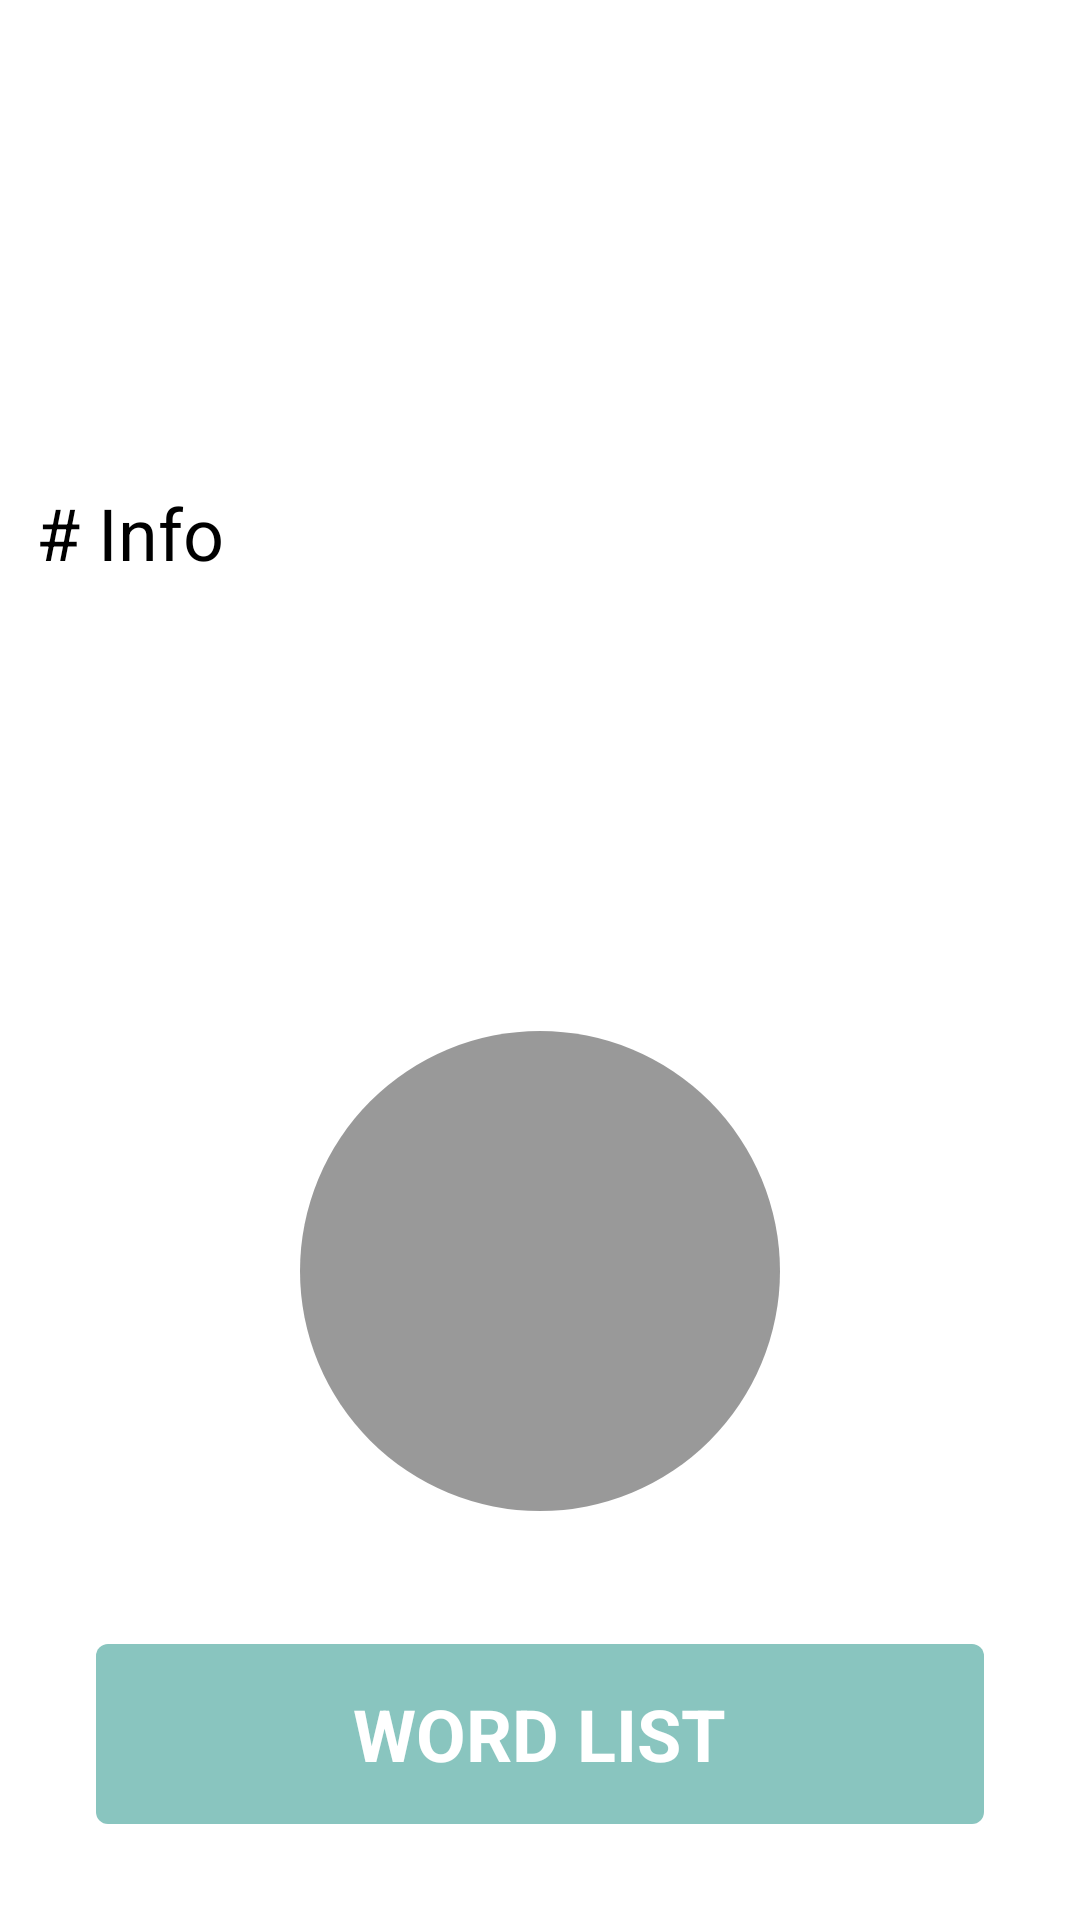

The Android layout XML behind this screen, and the referenced resources:
<!-- AndroidManifest.xml: application theme Theme.MyNewWords -->
<!-- res/layout/fragment_dictionary_item.xml -->
<?xml version="1.0" encoding="utf-8"?>
<LinearLayout xmlns:android="http://schemas.android.com/apk/res/android"
    xmlns:app="http://schemas.android.com/apk/res-auto"
    xmlns:tools="http://schemas.android.com/tools"
    style="@style/BackroundLayout"
    android:layout_width="match_parent"
    android:layout_height="match_parent"
    android:orientation="vertical">

    <LinearLayout
        android:id="@+id/actionbar"
        android:layout_width="match_parent"
        android:layout_height="?actionBarSize"
        android:gravity="left|center"
        android:orientation="horizontal"
        tools:ignore="RtlHardcoded">

        <ImageButton
            android:id="@+id/button_back"
            style="@style/MyButtonStyle"
            android:layout_width="35dp"
            android:layout_height="35dp"
            android:layout_margin="8dp"
            android:clickable="true"
            android:fitsSystemWindows="true"
            android:focusable="true"
            android:src="@drawable/ic_back"
            app:layout_collapseMode="pin"
            app:layout_constraintBottom_toBottomOf="parent"
            app:layout_constraintDimensionRatio="1:1"
            app:layout_constraintLeft_toLeftOf="parent"
            app:layout_constraintTop_toTopOf="parent" />

        <TextView
            android:id="@+id/actionbar_text"
            style="@style/Text.Title.Alternative"
            android:layout_width="0dp"
            android:layout_height="match_parent"
            android:layout_weight="1"
            android:gravity="center|left"
            tools:text="item dictionary" />

    </LinearLayout>

    <androidx.constraintlayout.widget.ConstraintLayout
        android:layout_width="match_parent"
        android:layout_height="0dp"
        android:layout_weight="1"
        android:orientation="horizontal"
        android:paddingLeft="24dp"
        android:paddingTop="24dp"
        android:paddingRight="24dp"
        android:paddingBottom="8dp">

        <ImageView
            android:id="@+id/country_one_flag"
            android:layout_width="0dp"
            android:layout_height="match_parent"
            app:layout_constraintDimensionRatio="1.5:1"
            app:layout_constraintLeft_toLeftOf="parent"
            app:layout_constraintTop_toTopOf="parent"
            tools:background="@drawable/uzb" />

        <ImageView
            android:id="@+id/country_two_flag"
            android:layout_width="0dp"
            android:layout_height="match_parent"
            app:layout_constraintDimensionRatio="1.5:1"
            app:layout_constraintRight_toRightOf="parent"
            app:layout_constraintTop_toTopOf="parent"
            tools:background="@drawable/mix" />

    </androidx.constraintlayout.widget.ConstraintLayout>

    <LinearLayout
        android:layout_width="match_parent"
        android:layout_height="0dp"
        android:layout_weight="1.5"
        android:orientation="vertical"
        android:padding="8dp">

        <TextView
            style="@style/Text.Title"
            android:layout_width="match_parent"
            android:layout_height="wrap_content"
            android:paddingStart="4dp"
            android:text="@string/dicinory_info_text"
            tools:ignore="RtlSymmetry" />

        <TextView
            android:id="@+id/textInfo"
            style="@style/Text"
            android:layout_width="match_parent"
            android:layout_height="0dp"
            android:layout_weight="1"
            android:clickable="true"
            android:focusable="true"
            android:paddingLeft="8dp"
            android:paddingRight="8dp"
            tools:ignore="NestedWeights"
            tools:text="lsdclandjaadkakudnadunaadj" />
    </LinearLayout>

    <androidx.constraintlayout.widget.ConstraintLayout
        android:layout_width="match_parent"
        android:layout_height="0dp"
        android:layout_weight="3.5">

        <LinearLayout
            android:id="@+id/percent_list_word_view"
            android:layout_width="160dp"
            android:layout_height="160dp"
            android:background="@drawable/raund_background"
            android:gravity="center"
            android:orientation="horizontal"
            app:layout_constraintBottom_toTopOf="@id/buttonlist"
            app:layout_constraintLeft_toLeftOf="parent"
            app:layout_constraintRight_toRightOf="parent"
            app:layout_constraintTop_toTopOf="parent">

            <TextView
                android:id="@+id/percent_list_word_text"
                style="@style/Text.Title.Alternative"
                android:layout_width="wrap_content"
                android:layout_height="wrap_content"
                android:gravity="center"
                tools:text="100/100\n100%" />


        </LinearLayout>

        <LinearLayout
            android:id="@+id/buttonlist"
            android:layout_width="match_parent"
            android:layout_height="60dp"
            android:layout_marginLeft="32dp"
            android:layout_marginTop="75dp"
            android:layout_marginRight="32dp"
            android:layout_marginBottom="32dp"
            android:background="@drawable/my_button"
            android:gravity="center"
            app:layout_constraintBottom_toBottomOf="parent"
            app:layout_constraintLeft_toLeftOf="parent"
            app:layout_constraintRight_toRightOf="parent"
            app:layout_constraintVertical_chainStyle="packed">

            <TextView
                android:id="@+id/buttonlist_text"
                style="@style/Text.Title.Alternative"
                android:layout_width="wrap_content"
                android:layout_height="wrap_content"
                android:text="@string/text_button_open_list"
                android:textAllCaps="true"
                android:textSize="24sp"
                android:textStyle="bold" />
        </LinearLayout>

    </androidx.constraintlayout.widget.ConstraintLayout>
</LinearLayout>
<!-- resources referenced by this layout -->
<resources>
  <!-- drawable ic_back (drawable) -->
  <vector xmlns:android="http://schemas.android.com/apk/res/android"
      xmlns:tools="http://schemas.android.com/tools"
      android:width="30dp"
      android:height="30dp"
      android:viewportWidth="30"
      android:viewportHeight="30">
    <path
        android:fillColor="@color/black"
        android:pathData="M20,11H7.83l5.59,-5.59L12,4l-8,8 8,8 1.41,-1.41L7.83,13H20v-2z"
         />
  </vector>
  <!-- drawable my_button (drawable) -->
  <?xml version="1.0" encoding="utf-8"?>
  <selector xmlns:android="http://schemas.android.com/apk/res/android">
      <item android:state_pressed="true">
          <shape>
              <corners android:radius="4dp" />
              <solid android:color="@color/my_background" />
          </shape>
      </item>
  
      <item>
          <shape>
              <corners android:radius="4dp" />
              <solid android:color="@color/my_background" />
          </shape>
      </item>
  </selector>
  <!-- drawable raund_background (drawable) -->
  <?xml version="1.0" encoding="utf-8"?>
  <shape xmlns:android="http://schemas.android.com/apk/res/android"
      android:shape="oval">
      <solid android:color="@color/blackery" />
  </shape>
  <string name="dicinory_info_text"># Info</string>
  <string name="text_button_open_list">Word List</string>
  <style name="BackroundLayout">
          <item name="android:background">@color/white</item>
      </style>
  <style name="MyButtonStyle">
          <item name="backgroundTint">@color/black</item>
          <item name="android:background">?android:selectableItemBackground</item>
      </style>
  <style name="Text">
          <item name="android:textColor">@color/black</item>
          <item name="android:textSize">16sp</item>
      </style>
  <style name="Text.Title">
          <item name="android:textColor">@color/black</item>
          <item name="android:textSize">24sp</item>
      </style>
  <style name="Text.Title.Alternative">
          <item name="android:textColor">@color/white</item>
      </style>
  <style name="Theme.MyNewWords" parent="Theme.MaterialComponents.DayNight.NoActionBar">
          
          <item name="colorPrimary">@color/purple_500</item>
          <item name="colorPrimaryVariant">@color/black</item>
          <item name="colorOnPrimary">@color/white</item>
          
          <item name="colorSecondary">@color/teal_200</item>
          <item name="colorSecondaryVariant">@color/teal_700</item>
          <item name="colorOnSecondary">@color/black</item>
          
          <item name="android:statusBarColor" tools:targetApi="l">?attr/colorPrimaryVariant</item>
          
      </style>
  <color name="black">#FF000000</color>
  <color name="my_background">#89C5BF</color>
  <color name="blackery">#66000000</color>
  <color name="white">#FFFFFFFF</color>
  <color name="purple_500">#FF6200EE</color>
  <color name="teal_200">#FF03DAC5</color>
  <color name="teal_700">#FF018786</color>
</resources>
